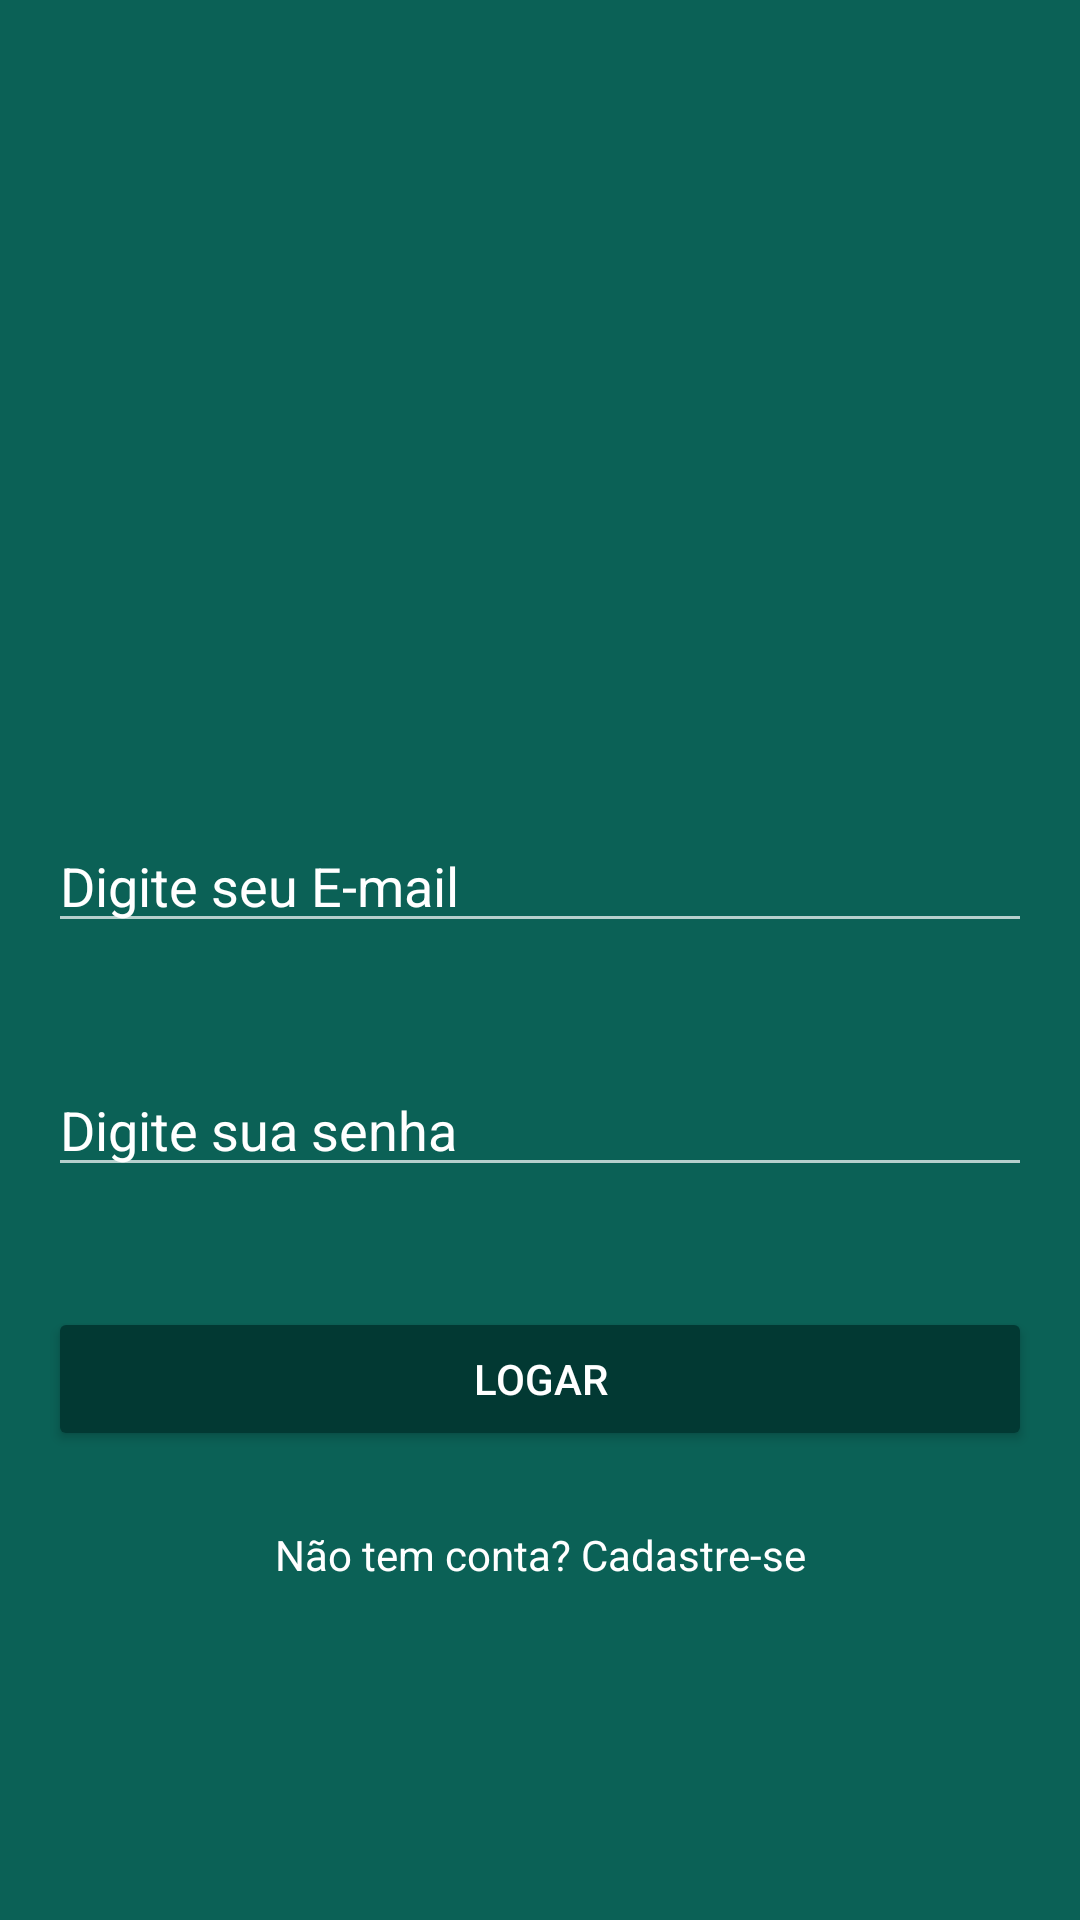

Here is an Android app screen rendered from its layout file. Give the layout XML and the strings, colors and styles it references.
<!-- AndroidManifest.xml: application theme AppTheme -->
<!-- res/layout/activity_login.xml -->
<?xml version="1.0" encoding="utf-8"?>
<androidx.constraintlayout.widget.ConstraintLayout xmlns:android="http://schemas.android.com/apk/res/android"
    xmlns:app="http://schemas.android.com/apk/res-auto"
    xmlns:tools="http://schemas.android.com/tools"
    android:layout_width="match_parent"
    android:layout_height="match_parent"
    android:layout_gravity="center_horizontal|center_vertical"
    android:background="@color/colorPrimary"
    tools:context=".activity.LoginActivity">

    <ImageView
        android:id="@+id/imageView"
        android:layout_width="200dp"
        android:layout_height="163dp"
        android:layout_marginTop="50dp"
        app:layout_constraintEnd_toEndOf="parent"
        app:layout_constraintHorizontal_bias="0.497"
        app:layout_constraintStart_toStartOf="parent"
        app:layout_constraintTop_toTopOf="parent"
        app:srcCompat="@drawable/logo" />

    <Button
        android:id="@+id/btnLogar"
        android:layout_width="0dp"
        android:layout_height="wrap_content"
        android:layout_marginStart="16dp"
        android:layout_marginTop="40dp"
        android:layout_marginEnd="16dp"
        android:text="Logar"
        app:layout_constraintEnd_toEndOf="parent"
        app:layout_constraintStart_toStartOf="parent"
        app:layout_constraintTop_toBottomOf="@+id/editSenha"
        android:theme="@style/botaoPadrao"
        />

    <EditText
        android:id="@+id/editEmail"
        android:layout_width="0dp"
        android:layout_height="wrap_content"
        android:layout_marginStart="16dp"
        android:layout_marginTop="60dp"
        android:layout_marginEnd="16dp"
        android:ems="10"
        android:hint="Digite seu E-mail"
        android:inputType="textEmailAddress"
        android:textColor="@android:color/background_light"
        android:textColorHint="@android:color/background_light"
        app:layout_constraintEnd_toEndOf="parent"
        app:layout_constraintStart_toStartOf="parent"
        app:layout_constraintTop_toBottomOf="@+id/imageView" />

    <EditText
        android:id="@+id/editSenha"
        android:layout_width="0dp"
        android:layout_height="wrap_content"
        android:layout_marginStart="16dp"
        android:layout_marginTop="40dp"
        android:layout_marginEnd="16dp"
        android:ems="10"
        android:hint="Digite sua senha"
        android:inputType="textPassword"
        android:textColor="@android:color/background_light"
        android:textColorHint="@android:color/background_light"
        app:layout_constraintEnd_toEndOf="parent"
        app:layout_constraintStart_toStartOf="parent"
        app:layout_constraintTop_toBottomOf="@+id/editEmail" />

    <TextView
        android:id="@+id/textView"
        android:layout_width="wrap_content"
        android:layout_height="wrap_content"
        android:layout_marginStart="16dp"
        android:layout_marginTop="25dp"
        android:layout_marginEnd="16dp"
        android:onClick="AbrirCadastroUsuario"
        android:text="Não tem conta? Cadastre-se"
        android:textAlignment="viewStart"
        android:textColor="@android:color/background_light"
        app:layout_constraintEnd_toEndOf="parent"
        app:layout_constraintStart_toStartOf="parent"
        app:layout_constraintTop_toBottomOf="@+id/btnLogar" />

</androidx.constraintlayout.widget.ConstraintLayout>
<!-- resources referenced by this layout -->
<resources>
  <color name="colorPrimary">#0B6156</color>
  <style name="botaoPadrao" parent="Theme.AppCompat.Light">
          <item name="colorButtonNormal">@color/colorPrimaryDarker</item>
          <item name="colorControlHighlight">@color/colorPrimary</item>
          <item name="android:textColor">@android:color/white</item>
      </style>
  <style name="AppTheme" parent="Theme.AppCompat.NoActionBar">
          
          <item name="colorPrimary">@color/colorPrimary</item>
          <item name="colorPrimaryDark">@color/colorPrimaryDark</item>
          <item name="colorAccent">@color/colorAccent</item>
          <item name="android:windowBackground">@android:color/white</item>
      </style>
  <color name="colorPrimaryDarker">#023933</color>
  <color name="colorPrimaryDark">#0A5048</color>
  <color name="colorAccent">#3d958a</color>
</resources>
